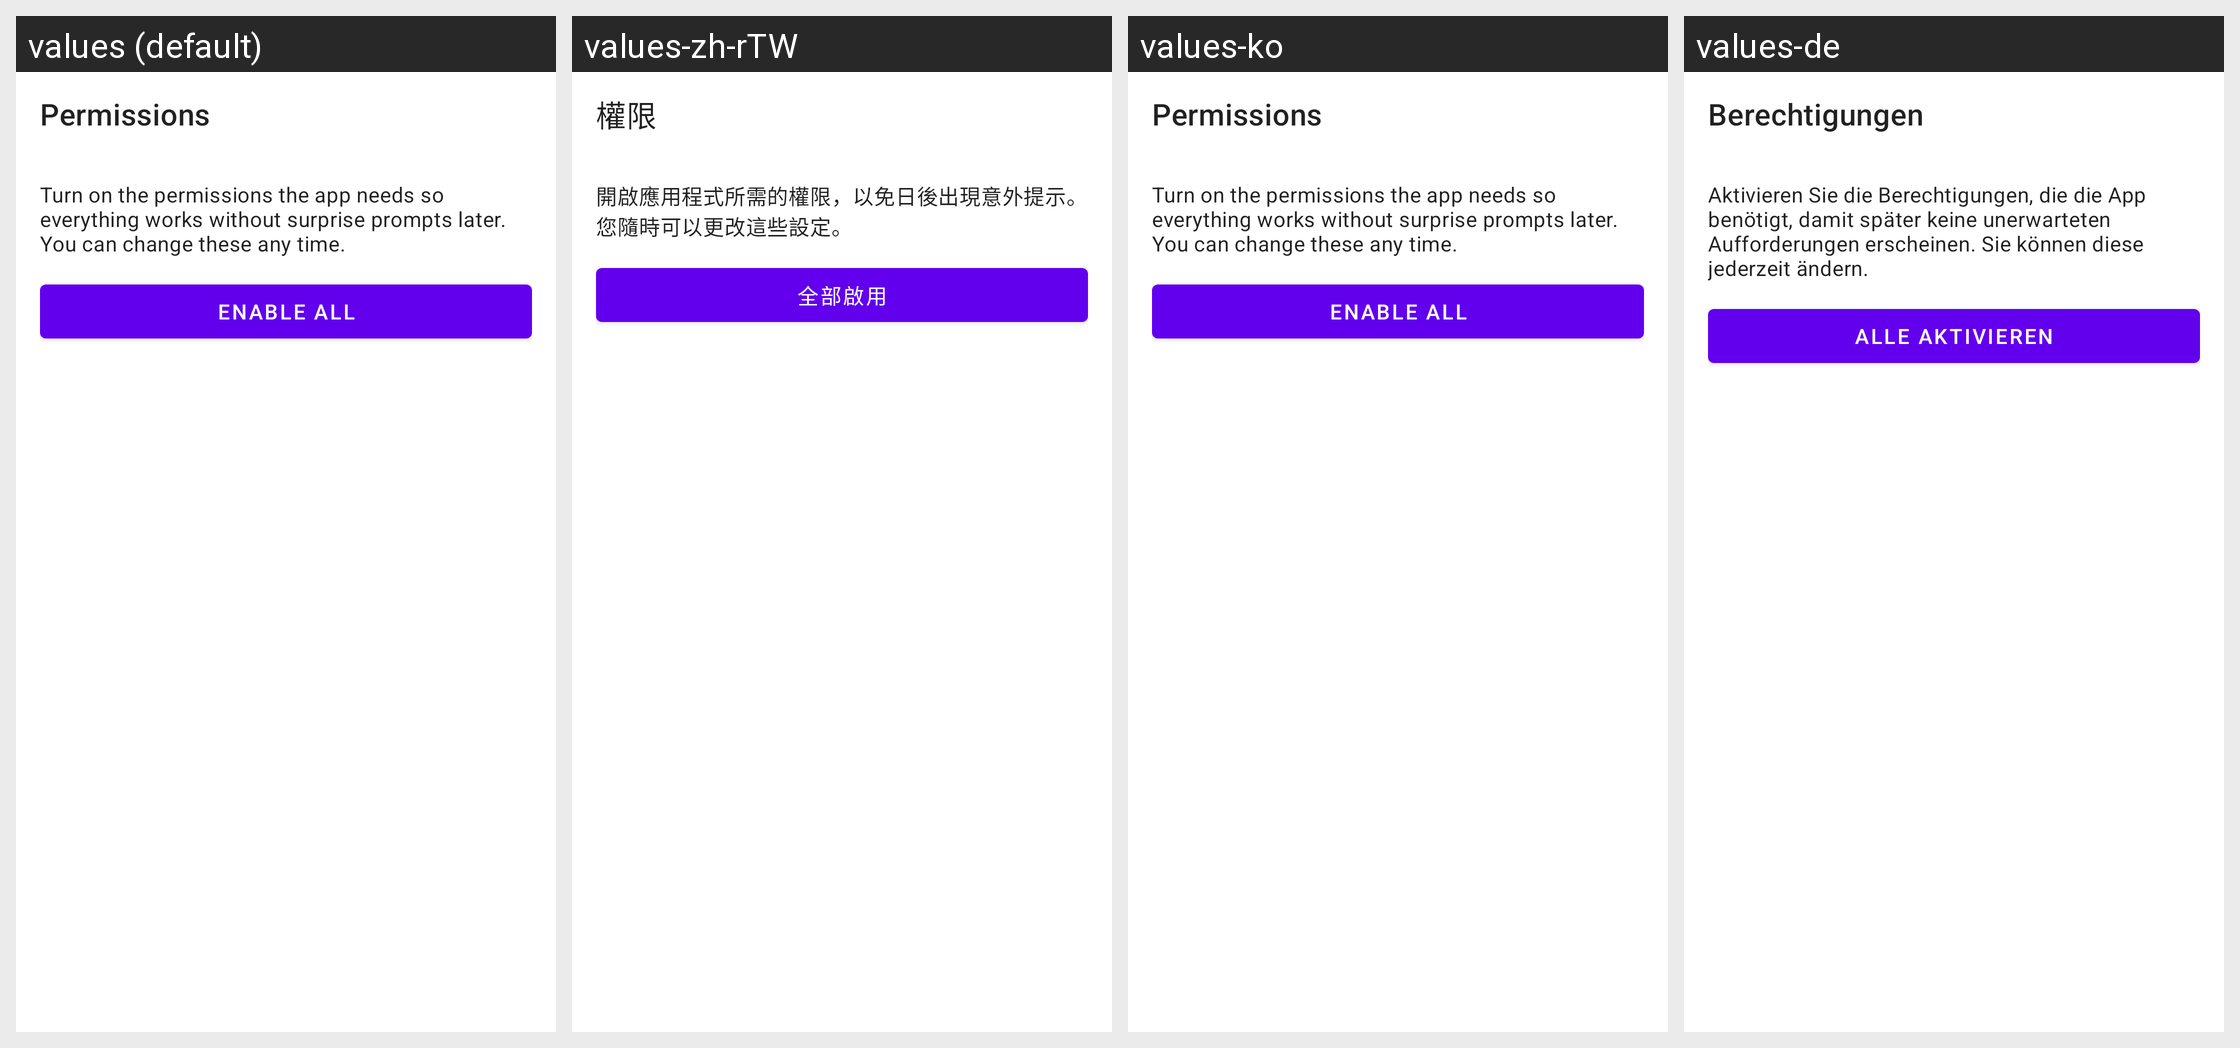

Locale-by-locale string values for the Android screen shown in this grid:
Android screen res/layout/fragment_permissions.xml rendered under 4 locales, left to right: values (default), values-zh-rTW, values-ko, values-de. Device: Nexus 5 (rendered at 1080×1920; each locale shown at half size, 540×960, under a caption strip naming it); theme Theme.MaterialComponents.DayNight.NoActionBar.
Other locales in the repository, not shown: values-ar, values-cs, values-es, values-es-rES, values-hu, values-it, values-ja, values-ka, values-nl, values-pl, values-pt-rBR, values-ro, values-ru, values-tr, values-uk, values-vi.
Strings drawn on this screen, with the default value and each locale's value (text and hints the layout hard-codes, and strings that could not be matched under every locale, appear in the picture but are not listed):

permissions
  values: Permissions
  values-zh-rTW: 權限
  values-ko: Permissions  [not translated; the default value is used]
  values-de: Berechtigungen

onb_permissions_help
  values: Turn on the permissions the app needs so everything works without surprise prompts later. You can change these any time.
  values-zh-rTW: 開啟應用程式所需的權限，以免日後出現意外提示。您隨時可以更改這些設定。
  values-ko: Turn on the permissions the app needs so everything works without surprise prompts later. You can change these any time.  [not translated; the default value is used]
  values-de: Aktivieren Sie die Berechtigungen, die die App benötigt, damit später keine unerwarteten Aufforderungen erscheinen. Sie können diese jederzeit ändern.

onb_perms_enable_all
  values: Enable all
  values-zh-rTW: 全部啟用
  values-ko: Enable all  [not translated; the default value is used]
  values-de: Alle aktivieren
